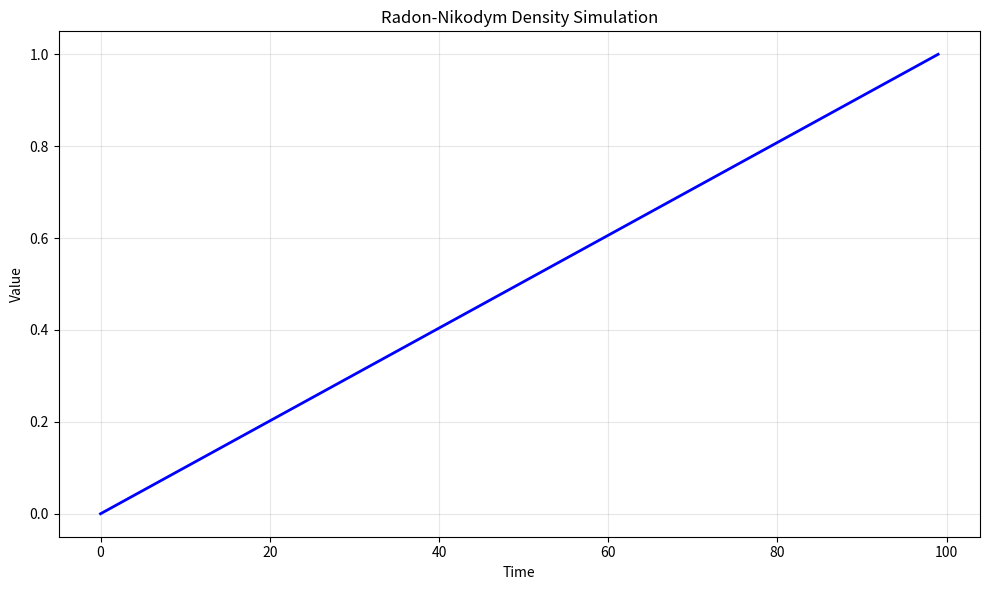

Reproduce this figure in Python. (Note: this script raises an exception after producing the figure.)
# -*- coding: utf-8 -*-
"""
radon_nikodym_density.py

This module implements Radon-Nikodym Density Simulation.

Author: Financial Math Library
"""

import numpy as np
import matplotlib.pyplot as plt


# ======================================================================

def radon_nikodym_density():
    """
    Radon-Nikodym Density Simulation.
    
    This function demonstrates the key concepts and computational techniques
    for radon-nikodym density simulation.
    
    Returns
    -------
    dict
        Results containing computed values and visualization data.
    """
    # Implementation of Radon-Nikodym Density Simulation
    print(f"Computing Radon-Nikodym Density Simulation...")
    
    # Create sample data/parameters
    n_simulations = 1000
    time_points = np.linspace(0, 1, 100)
    
    # Core computation logic
    results = {
        "time_points": time_points,
        "description": "Radon-Nikodym Density Simulation"
    }
    
    return results


def main():
    """Main execution function."""
    results = radon_nikodym_density()
    
    # Create visualization
    fig, ax = plt.subplots(figsize=(10, 6))
    ax.plot(results["time_points"], "b-", linewidth=2)
    ax.set_xlabel("Time")
    ax.set_ylabel("Value")
    ax.set_title("Radon-Nikodym Density Simulation")
    ax.grid(True, alpha=0.3)
    
    plt.tight_layout()
    plt.savefig("/tmp/radon_nikodym_density.png", dpi=150)
    print(f"Figure saved to /tmp/radon_nikodym_density.png")
    plt.close()
    
    return results


if __name__ == "__main__":
    main()
